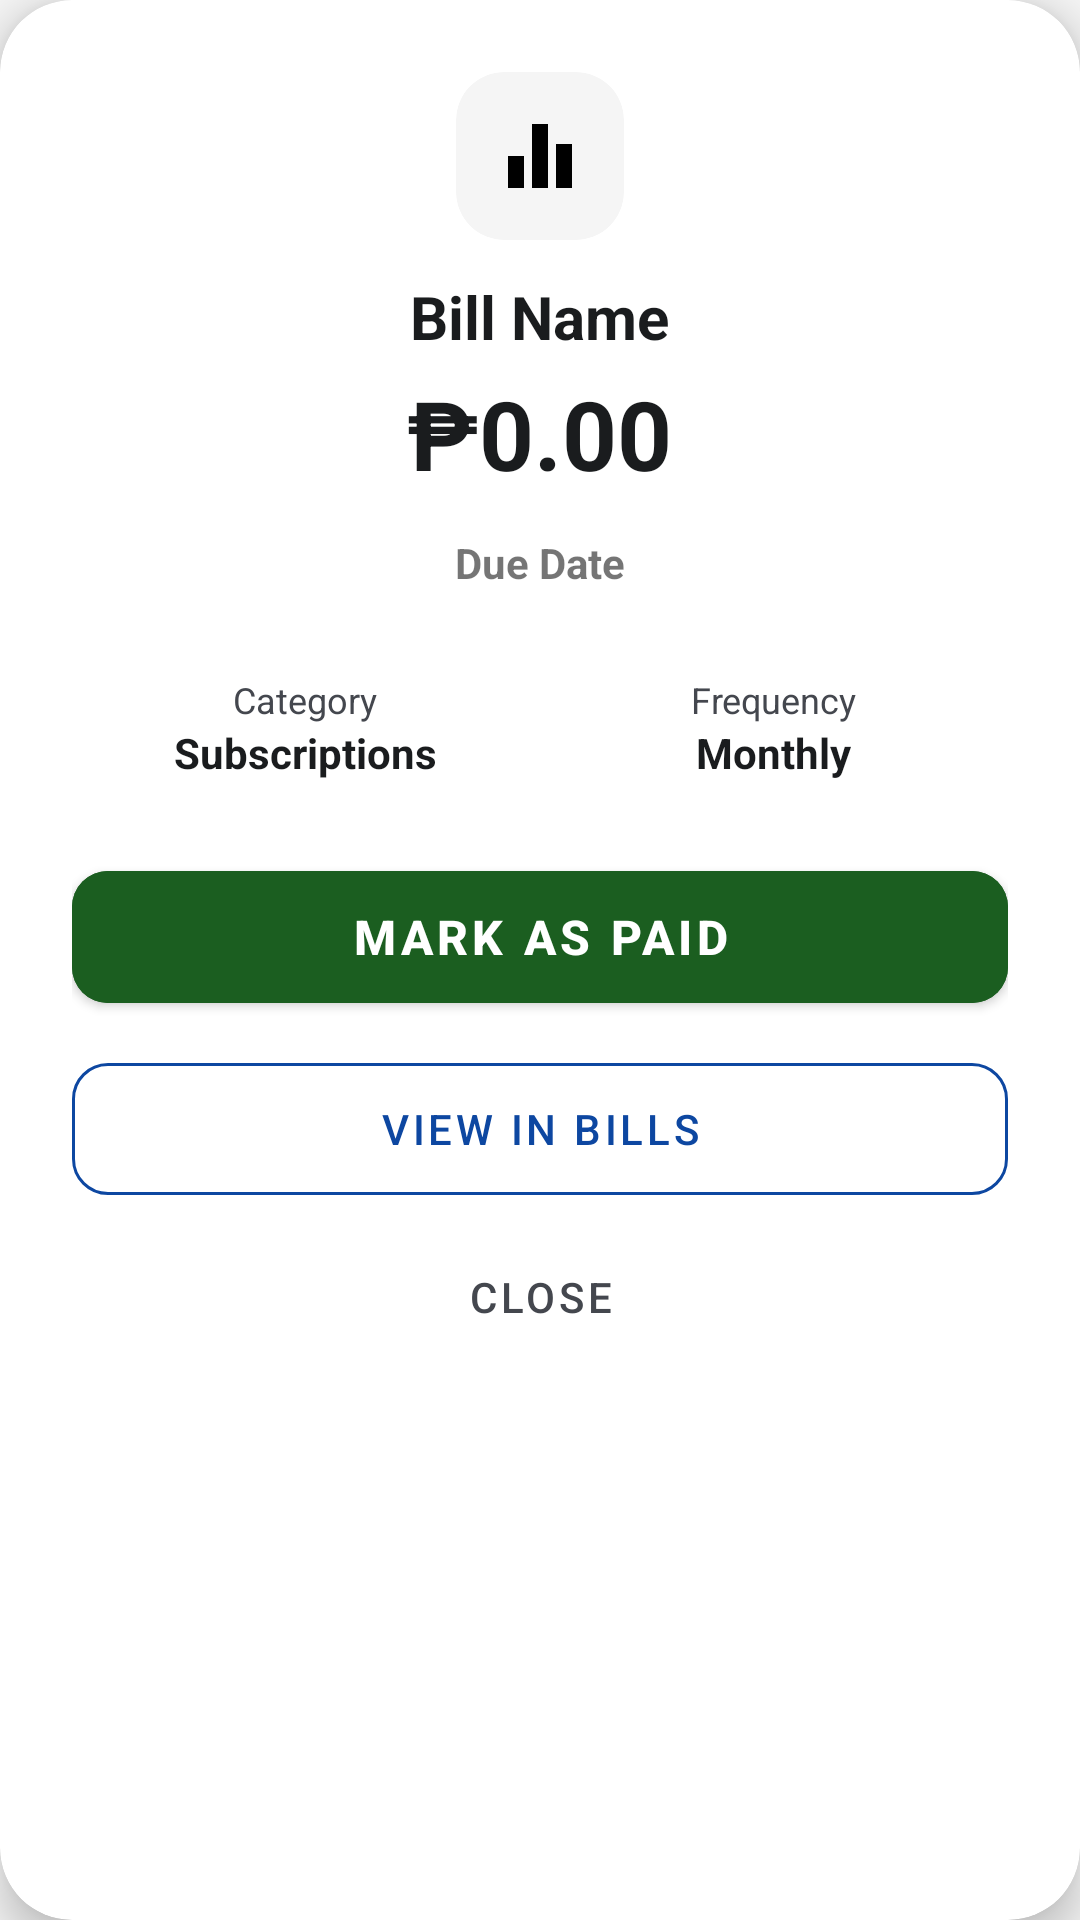

Write the Android layout XML for this screen, with the resource values it uses.
<!-- AndroidManifest.xml: application theme Theme.FinTrac -->
<!-- res/layout/dialog_bill_details.xml -->
<?xml version="1.0" encoding="utf-8"?>
<com.google.android.material.card.MaterialCardView xmlns:android="http://schemas.android.com/apk/res/android"
    xmlns:app="http://schemas.android.com/apk/res-auto"
    android:layout_width="match_parent"
    android:layout_height="wrap_content"
    android:layout_margin="24dp"
    app:cardBackgroundColor="@color/card_background"
    app:cardCornerRadius="24dp"
    app:cardElevation="8dp">

    <LinearLayout
        android:layout_width="match_parent"
        android:layout_height="wrap_content"
        android:orientation="vertical"
        android:padding="24dp"
        android:gravity="center_horizontal">

        <com.google.android.material.card.MaterialCardView
            android:id="@+id/dialog_icon_card"
            android:layout_width="56dp"
            android:layout_height="56dp"
            app:cardCornerRadius="16dp"
            app:cardElevation="0dp"
            app:cardBackgroundColor="@color/page_background"
            android:layout_marginBottom="12dp">

            <ImageView
        android:importantForAccessibility="no"
                android:id="@+id/iv_dialog_bill_icon"
                android:layout_width="match_parent"
                android:layout_height="match_parent"
                android:padding="12dp"
                android:src="@drawable/ic_visual_reports" />
        </com.google.android.material.card.MaterialCardView>

        <TextView
            android:id="@+id/tv_dialog_bill_name"
            android:layout_width="wrap_content"
            android:layout_height="wrap_content"
            android:text="@string/bill_name"
            android:textSize="20sp"
            android:textStyle="bold"
            android:textColor="@color/text_primary" />

        <TextView
            android:id="@+id/tv_dialog_bill_amount"
            android:layout_width="wrap_content"
            android:layout_height="wrap_content"
            android:text="₱0.00"
            android:textSize="32sp"
            android:textStyle="bold"
            android:textColor="@color/text_primary"
            android:layout_marginTop="4dp" />

        <TextView
            android:id="@+id/tv_dialog_due_date"
            android:layout_width="wrap_content"
            android:layout_height="wrap_content"
            android:text="@string/due_date"
            android:textSize="14sp"
            android:textStyle="bold"
            android:paddingHorizontal="12dp"
            android:paddingVertical="4dp"
            android:background="@drawable/circle"
            android:layout_marginTop="8dp"
            android:layout_marginBottom="24dp"/>

        <LinearLayout
            android:layout_width="match_parent"
            android:layout_height="wrap_content"
            android:orientation="horizontal"
            android:baselineAligned="false"
            android:layout_marginBottom="24dp">

            <LinearLayout
                android:layout_width="0dp"
                android:layout_height="wrap_content"
                android:layout_weight="1"
                android:orientation="vertical"
                android:gravity="center">
                <TextView
                    android:layout_width="wrap_content"
                    android:layout_height="wrap_content"
                    android:text="@string/category"
                    android:textSize="12sp"
                    android:textColor="@color/text_secondary"/>
                <TextView
                    android:id="@+id/tv_dialog_category"
                    android:layout_width="wrap_content"
                    android:layout_height="wrap_content"
                    android:text="@string/subscriptions"
                    android:textSize="14sp"
                    android:textStyle="bold"
                    android:textColor="@color/text_primary"/>
            </LinearLayout>

            <LinearLayout
                android:layout_width="0dp"
                android:layout_height="wrap_content"
                android:layout_weight="1"
                android:orientation="vertical"
                android:gravity="center">
                <TextView
                    android:layout_width="wrap_content"
                    android:layout_height="wrap_content"
                    android:text="@string/frequency"
                    android:textSize="12sp"
                    android:textColor="@color/text_secondary"/>
                <TextView
                    android:id="@+id/tv_dialog_frequency"
                    android:layout_width="wrap_content"
                    android:layout_height="wrap_content"
                    android:text="@string/monthly"
                    android:textSize="14sp"
                    android:textStyle="bold"
                    android:textColor="@color/text_primary"/>
            </LinearLayout>
        </LinearLayout>

        <com.google.android.material.button.MaterialButton
            android:id="@+id/btn_dialog_mark_paid"
            android:layout_width="match_parent"
            android:layout_height="56dp"
            android:text="@string/mark_as_paid"
            android:textSize="16sp"
            android:textStyle="bold"
            app:cornerRadius="12dp"
            android:backgroundTint="@color/dashboard_green" />

        <com.google.android.material.button.MaterialButton
            android:id="@+id/btn_dialog_view_details"
            style="@style/Widget.MaterialComponents.Button.OutlinedButton"
            android:layout_width="match_parent"
            android:layout_height="56dp"
            android:layout_marginTop="8dp"
            android:text="@string/view_in_bills"
            android:textColor="@color/dashboard_blue"
            app:strokeColor="@color/dashboard_blue"
            app:cornerRadius="12dp" />

        <com.google.android.material.button.MaterialButton
            android:id="@+id/btn_dialog_close"
            style="@style/Widget.MaterialComponents.Button.TextButton"
            android:layout_width="match_parent"
            android:layout_height="48dp"
            android:text="@string/close"
            android:textColor="@color/text_secondary"
            android:layout_marginTop="4dp" />

    </LinearLayout>
</com.google.android.material.card.MaterialCardView>
<!-- resources referenced by this layout -->
<resources>
  <color name="card_background">#FFFFFF</color>
  <color name="dashboard_blue">#0D47A1</color>
  <color name="dashboard_green">#1B5E20</color>
  <color name="page_background">#F5F5F5</color>
  <color name="text_primary">#1A1C1E</color>
  <color name="text_secondary">#44474E</color>
  <!-- drawable ic_visual_reports (drawable) -->
  <vector xmlns:android="http://schemas.android.com/apk/res/android"
      android:width="24dp"
      android:height="24dp"
      android:viewportWidth="24.0"
      android:viewportHeight="24.0">
      <path
          android:fillColor="#FF000000"
          android:pathData="M10,20h4V4h-4v16zM4,20h4v-8H4v8zM16,9v11h4V9h-4z" />
  </vector>
  <string name="bill_name">Bill Name</string>
  <string name="category">Category</string>
  <string name="close">Close</string>
  <string name="due_date">Due Date</string>
  <string name="frequency">Frequency</string>
  <string name="mark_as_paid">Mark as Paid</string>
  <string name="monthly">Monthly</string>
  <string name="subscriptions">Subscriptions</string>
  <string name="view_in_bills">View in Bills</string>
  <style name="Theme.FinTrac" parent="Base.Theme.FinTrac" />
  <style name="Base.Theme.FinTrac" parent="Theme.MaterialComponents.DayNight.NoActionBar">
          <item name="colorPrimary">@color/ocean_blue</item>
          <item name="colorPrimaryVariant">@color/ocean_blue_dark</item>
          <item name="colorOnPrimary">@color/white</item>
  
          <item name="colorSecondary">@color/forest_green</item>
          <item name="colorSecondaryVariant">@color/forest_green_dark</item>
          <item name="colorOnSecondary">@color/black</item>
  
          <item name="android:colorBackground">@color/page_background</item>
          <item name="colorSurface">@color/card_background</item>
          <item name="colorOnBackground">@color/text_primary</item>
          <item name="colorOnSurface">@color/text_primary</item>
  
          <item name="android:textColorPrimary">@color/text_primary</item>
          <item name="android:textColorSecondary">@color/text_secondary</item>
  
          <item name="android:statusBarColor">?attr/colorPrimary</item>
          <item name="android:windowLightStatusBar">false</item>
  
          <item name="android:navigationBarColor">?attr/colorPrimary</item>
      </style>
  <color name="ocean_blue">#0077BE</color>
  <color name="ocean_blue_dark">#0F4C75</color>
  <color name="white">#FFFFFFFF</color>
  <color name="forest_green">#228B22</color>
  <color name="forest_green_dark">#388E3C</color>
  <color name="black">#FF000000</color>
</resources>
